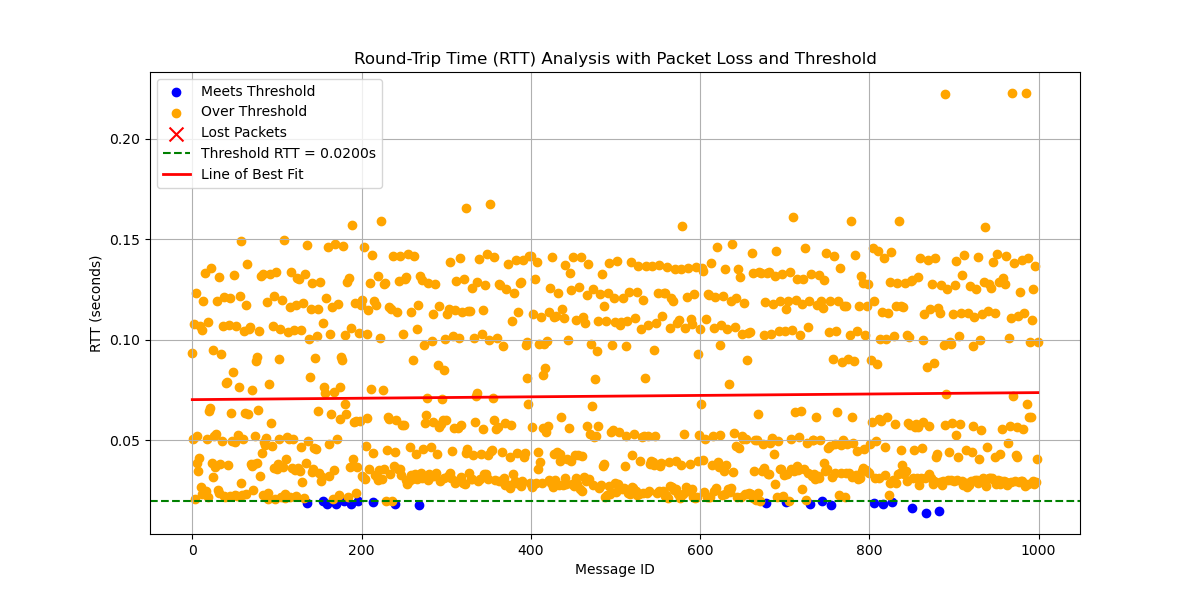

Source data for this figure (header and first rows):
# System Information
# OS                       : Linux
# OS Version               : #45~22.04.1…
# Architecture             : x86_64
# Python Version           : 3.10.12
# Processor                : x86_64
# Node Name                : simple_stri…
# Start Time               : 2024-10-02 …
#
# Computed Statistics
# Total Packets Sent       : 1000
# Packets Received         : 1000
# Packets Lost             : 0
# Packet Loss Percentage   : 0.00%
# Average RTT              : 0.07206351 …
# Median RTT               : 0.05628721 …
# RTT Range                : 0.20895181 …
# Standard Deviation of RTT: 0.04324778 …
# Variance of RTT          : 0.00187037 …
# Packets Under Threshold  : 21
# Packets Over Threshold   : 979
# Threshold RTT            : 0.02 s
# Test Duration            : 0:04:09
#
# Run latency_plotter.py to compute stat…
#
message_id, send_time, receive_time, rtt, status
0, 1775, 1775, 0.09356, received
1, 1775, 1775, 0.05071, received
2, 1775, 1775, 0.1081, received
3, 1775, 1775, 0.02112, received
4, 1776, 1776, 0.1235, received
5, 1776, 1776, 0.03899, received
6, 1776, 1776, 0.05229, received
7, 1776, 1776, 0.03505, received
8, 1777, 1777, 0.04128, received
9, 1777, 1777, 0.1068, received
10, 1777, 1777, 0.02702, received
11, 1777, 1778, 0.1051, received
12, 1778, 1778, 0.02362, received
13, 1778, 1778, 0.1194, received
14, 1778, 1778, 0.02497, received
15, 1778, 1779, 0.1334, received
16, 1779, 1779, 0.0249, received
17, 1779, 1779, 0.05055, received
18, 1779, 1779, 0.1087, received
19, 1779, 1779, 0.02179, received
20, 1780, 1780, 0.06458, received
21, 1780, 1780, 0.06596, received
22, 1780, 1780, 0.1357, received
23, 1780, 1780, 0.03855, received
24, 1781, 1781, 0.0317, received
25, 1781, 1781, 0.09506, received
26, 1781, 1781, 0.052, received
27, 1781, 1781, 0.03665, received
28, 1782, 1782, 0.05309, received
29, 1782, 1782, 0.1194, received
30, 1782, 1782, 0.02543, received
31, 1782, 1783, 0.1316, received
32, 1783, 1783, 0.02374, received
33, 1783, 1783, 0.03839, received
... 966 more rows
